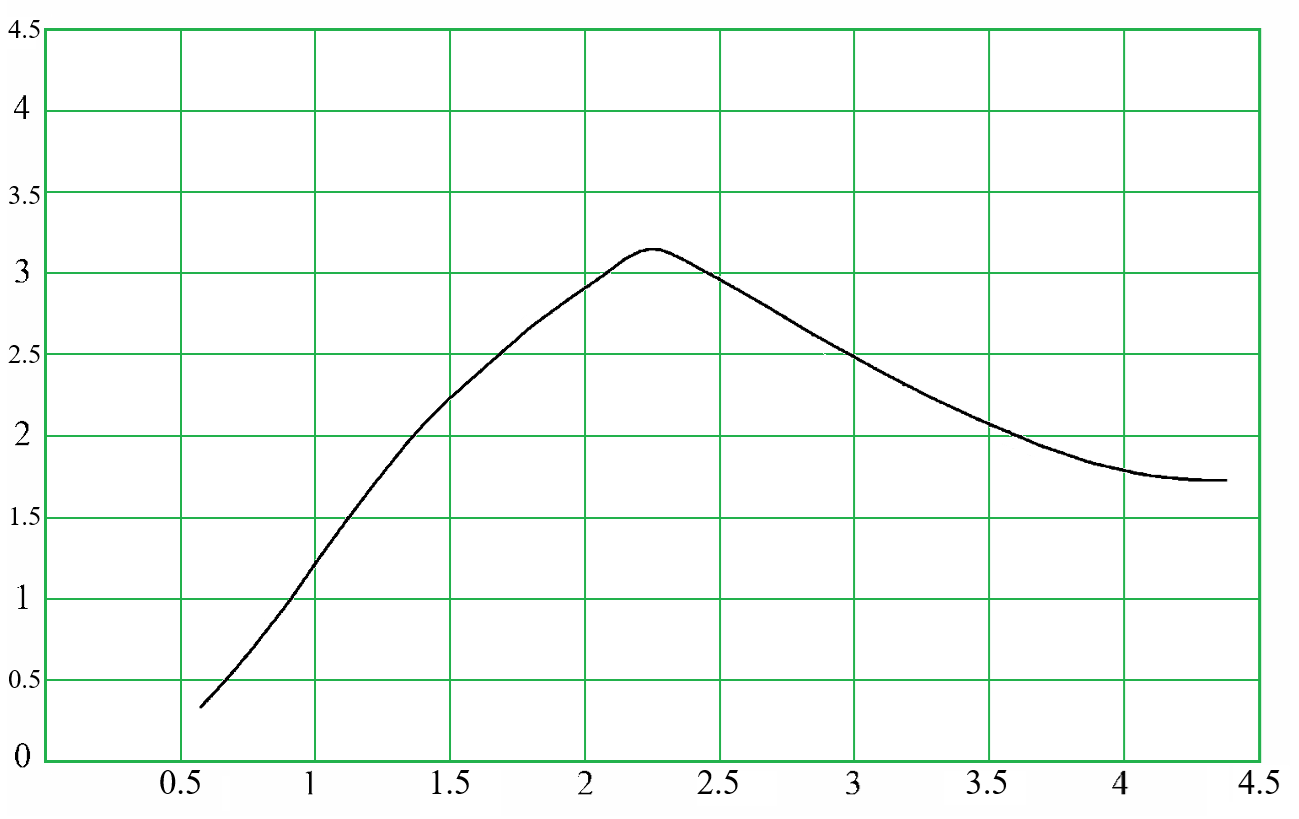

The table this chart was drawn from, first rows:
i; x; S; x_pixel; y_pixel
1; 0,57455; 0,32889; 200,0; 707,5
2; 0,613; 0,38925; 210,37; 697,68
3; 0,65145; 0,45635; 220,75; 686,77
4; 0,68991; 0,52747; 231,12; 675,2
5; 0,72836; 0,60532; 241,49; 662,53
6; 0,76681; 0,679; 251,87; 650,55
7; 0,80526; 0,76223; 262,24; 637,01
8; 0,84372; 0,84227; 272,62; 623,99
9; 0,88217; 0,92581; 282,99; 610,4
10; 0,92062; 1,01018; 293,36; 596,68
11; 0,95908; 1,10295; 303,74; 581,59
12; 0,99753; 1,19596; 314,11; 566,46
13; 1,03598; 1,28539; 324,48; 551,91
14; 1,07443; 1,37267; 334,86; 537,71
15; 1,11289; 1,46016; 345,23; 523,48
16; 1,15134; 1,54527; 355,61; 509,64
17; 1,18979; 1,62926; 365,98; 495,97
18; 1,22825; 1,71201; 376,35; 482,51
19; 1,2667; 1,7925; 386,73; 469,42
20; 1,30515; 1,87128; 397,1; 456,6
21; 1,3436; 1,95061; 407,47; 443,7
22; 1,38206; 2,02385; 417,85; 431,79
23; 1,42051; 2,09297; 428,22; 420,54
24; 1,45896; 2,15687; 438,6; 410,15
25; 1,49742; 2,22012; 448,97; 399,86
26; 1,53587; 2,27578; 459,34; 390,81
27; 1,57432; 2,33281; 469,72; 381,53
28; 1,61278; 2,38748; 480,09; 372,64
29; 1,65123; 2,44534; 490,46; 363,22
30; 1,68968; 2,50185; 500,84; 354,03
31; 1,72813; 2,55668; 511,21; 345,11
32; 1,76659; 2,61215; 521,59; 336,09
33; 1,80504; 2,66783; 531,96; 327,03
34; 1,84349; 2,71459; 542,33; 319,43
35; 1,88195; 2,76226; 552,71; 311,67
36; 1,9204; 2,80845; 563,08; 304,16
37; 1,95885; 2,85379; 573,45; 296,78
38; 1,9973; 2,89746; 583,83; 289,68
39; 2,03576; 2,94113; 594,2; 282,58
40; 2,07421; 2,9867; 604,58; 275,16
41; 2,11266; 3,03357; 614,95; 267,54
42; 2,15112; 3,08022; 625,32; 259,95
43; 2,18957; 3,11474; 635,7; 254,34
44; 2,22802; 3,13807; 646,07; 250,54
45; 2,26647; 3,14261; 656,44; 249,8
46; 2,30493; 3,12668; 666,82; 252,39
47; 2,34338; 3,09845; 677,19; 256,98
48; 2,38183; 3,0674; 687,57; 262,04
49; 2,42029; 3,03094; 697,94; 267,97
50; 2,45874; 2,99631; 708,31; 273,6
51; 2,49719; 2,96282; 718,69; 279,05
52; 2,53564; 2,92568; 729,06; 285,09
53; 2,5741; 2,89025; 739,43; 290,85
54; 2,61255; 2,85311; 749,81; 296,89
55; 2,651; 2,8166; 760,18; 302,83
56; 2,68946; 2,77986; 770,56; 308,81
57; 2,72791; 2,74; 780,93; 315,29
58; 2,76636; 2,70197; 791,3; 321,48
59; 2,80482; 2,6631; 801,68; 327,8
60; 2,84327; 2,62583; 812,05; 333,86
... 40 more rows
